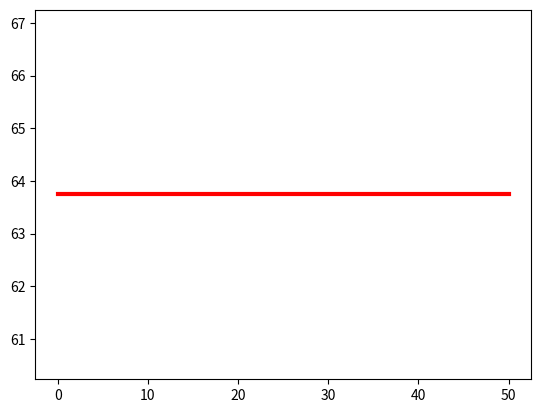

Write the Python code that produced this figure.
# -*- coding: utf-8 -*-
"""
Created on Fri Sep  9 20:28:44 2022

[redacted]

        Articulo    Cal     Peso
    1   Leche       500     0.5
    2   Galleta     300     0.1
    3   Agua        100     0.5
    4   Pan         700     0.25
    5   Huevo       300     0.15
    6   Nueces      400     0.15
    7   Yogurt      500     0.5
    8   Manzana     400     0.3
    
    Poblacion = 4
    Minimo de Calorias = 2000
    Peso Maximo = 2.0Kg

"""
            
import numpy as np
from numpy import random
import math
import matplotlib.pyplot as plt

individuos = 4 #Numero de individuos en la poblacion
cromosoma = 8 #Numero de genes en un cromosoma
minCal = 2000.0 #Minimo de calorias de los alimentos llevados
maxPeso = 2.0 #Maximo peso de la mochina en kg

generaciones = 50 #Numero de veces que se repetira el algoritmo
#Calorias y pesos de los articulos
articulos = [
                [500, 0.5],
                [300, 0.1],
                [100, 0.5],
                [700, 0.25],
                [300, 0.15],
                [400, 0.15],
                [500, 0.5],
                [400, 0.3],
            ]
nombreArticulos = ['Leche', 'Galleta', 'Agua', 'Pan', 'Huevo', 'Nueces', 'Yogurt', 'Manzana']
calCol = 0 #Numero de columna de las calorias para ubicarlas en la matriz de acticulos
pesoCol = 1 #Numero de columna del peso para ubicarlo en la matriz de acticulos
calTotal = 0.0 #Numero total de calorias, global, de cada generacion
pesoTotal = 0.0 #Numero total de peso, global, de cada generacion
#Variable para guardar el indice del peor individuo, cambiado a los valores del mejor, para ignorarlo a la hora de mutar
individuoMenorCambiado = 0 

fitPorcentajes = 5 #Numero de columnas para la matriz en la que se guardan los valores fitness
fitnessValues = np.zeros((individuos, fitPorcentajes)) #Matriz para guardar los valores fitness de la poblacion
fitPeso = 0 #Numero de la columna para la suma del peso del individuo 
fitCal = 1 #Numero de la columna para la suma de calorias del individuo 
fitPesoPorcent = 2 #Numero de la columna para el porcentaje de calorias del individuo 
fitCalPorcent = 3 #Numero de la columna para el porcentaje de peso del individuo 
fitTotal = 4 ##Numero de la columna para la suma de porcentajes de peso y calorias del individuo

    ########## IMPRESION DE LOS DATOS ##########
def imprimirPoblacion(poblacion):
    for individuo in range(individuos):
        for gen in range(cromosoma):
            print(poblacion[individuo][gen], end = " ")
        print()
    print('-------------------------------------------------------')

def imprimirFitness(fitnessValues):
    for individuo in range(individuos):
        for valor in range(fitPorcentajes):
            print("{:.2f}".format(fitnessValues[individuo][valor]), end = " ")
        print()
    print('-------------------------------------------------------')
    
    ########## Metodo para encontrar al individuo mas fuerte ##########
def masFuerte():
    fuerte = 0
    indiceFuerte = 0
    for individuo in range(individuos):
        if(fitnessValues[individuo][fitTotal] > fuerte):
            fuerte = fitnessValues[individuo][fitTotal]
            indiceFuerte = individuo
    return indiceFuerte

    ########## Metodo para encontrar al individuo mas debil ##########
def masDebil():
    debil = math.inf
    indiceDebil = 0
    for individuo in range(individuos):
        if(fitnessValues[individuo][fitTotal] < debil):
            debil = fitnessValues[individuo][fitTotal]
            indiceDebil = individuo
    return indiceDebil

    ########## Metodo para mutar individuos ##########
def mutacion():
    #En la mutacion solo se cambia un bit aleatorio de cada individuo, se tiene que ingnorar a algun individuo
    #En mi caso el individuo ignorado es el mas debil que fue cambiado por el fuerte
    for individuo in range(individuos):
        if(individuo != individuoMenorCambiado):
            mutado = random.randint(0, cromosoma)
            if(poblacion[individuo][mutado] == 1):
                poblacion[individuo][mutado] = 0
            elif(poblacion[individuo][mutado] == 0):
                poblacion[individuo][mutado] = 1

    ########## Metodo para intercambiar genes entre dos individuos, necesario para el metodo cruzamiento() ##########
def intercambio(individuo1, individuo2, punto):
    aux1 = -1
    aux2 = -1
    #Aqui se hace un intercambio de valores entre individuos a partir del indice indicado por la variable punto
    for gen in range(punto, cromosoma):
        aux1 = poblacion[individuo1][gen]
        aux2 = poblacion[individuo2][gen]
        poblacion[individuo1][gen] = aux2
        poblacion[individuo2][gen] = aux1
    
    ########## Metodo para cruzar dos individuos ##########
def cruzamiento():
    puntoCruz = random.randint(2, cromosoma-2)
    
    for individuo in range(individuos):
        if(individuo % 2 == 0): #Esta condicion es para que ingnore al segundo individuo
            intercambio(individuo, individuo+1, puntoCruz)
            
    ########## Metodo para calcular los porcentajes de peso, calorias y total ##########
def calcularPorcentajeFitness():
    for individuo in range(individuos):
        # calorias / calorias totales * 100
        # peso / peso total * 100
        porcentCal = (fitnessValues[individuo][fitCal] /calTotal) * 100
        porcentPeso = (fitnessValues[individuo][fitPeso] /pesoTotal) * 100
        
        fitnessValues[individuo][fitCalPorcent] = porcentCal
        fitnessValues[individuo][fitPesoPorcent] = porcentPeso
        fitnessValues[individuo][fitTotal]  = porcentCal + porcentPeso

    ########## Metodo para obtener las calorias totales de un individuo ##########
def indCalorias(individuo):
    calorias = 0
    for gen in range(cromosoma):
        if(individuo[gen] == 1):
            calorias += articulos[gen][calCol]
    return calorias

    ########## Metodo para obtener el peso total de un individuo ##########
def indPeso(individuo):
    peso = 0
    for gen in range(cromosoma):
        if(individuo[gen] == 1):
            peso += articulos[gen][pesoCol]
    return peso

    ########## Metodo para calcular el fitness de la poblacion ##########
def fitness():
    global calTotal
    global pesoTotal
    calTotal = 0
    pesoTotal = 0
    
    for individuo in range(individuos):
        #Se obtienen calorias y peso total de cada individuo
        calorias = indCalorias(poblacion[individuo])
        peso = indPeso(poblacion[individuo])
        #En fitnessValues se van guardando los valores obtenidos respecto a los indices de los individuos
        fitnessValues[individuo][fitCal] = calorias
        fitnessValues[individuo][fitPeso] = peso
        #Aqui se hace la sumatoria de las calorias y peso de la generacion
        calTotal += calorias
        pesoTotal += peso
    calcularPorcentajeFitness()

    ########## Metodo para crear un individuo ##########
def crearIndividuo():
    ind = np.random.randint(2, size=(cromosoma), dtype=('int32'))
    #Se hace una comprobacion para que el peso no pase del maximo y las calorias no pasen del minimo
    while((indCalorias(ind) < minCal) or (indPeso(ind) > maxPeso)): 
        ind = crearIndividuo() #Se crearan nuevos individuos hasta que los valores esten dentro del rango
    return ind

    ########## Metodo para crear una poblacion, requiere del metodo crearIndividuo() ##########      
def crearPoblacion():
    poblacion = np.zeros((individuos, cromosoma), dtype=('int32'))
    for individuo in range(individuos):
        poblacion[individuo] = crearIndividuo()
    return poblacion

    ########## Metodo para actualizar la poblacion y crear una nueva generacion ##########
def nuevaGeneracion():
    global poblacion
    global calTotal
    global pesoTotal
    for individuo in range(individuos):
        #Se hace una comprobacion para que el peso no pase del maximo y las calorias no pasen del minimo
        if((indCalorias(poblacion[individuo]) < minCal) or (indPeso(poblacion[individuo]) > maxPeso)):
            poblacion[individuo] = crearIndividuo() #Si hay un individuo incorrecto entonces se crea uno nuevo
    #Recalculo de fitness con la nuegeneracionva 
    fitness()

    ########## Metodo para encontrar al mejor individuo ##########
def masAptoTotal(generacion):
    global mejorIndividuo
    global generacionMejor
    global mejorIndCromosoma
    for individuo in range(individuos):
        if(fitnessValues[individuo][fitTotal] > mejorIndividuo[fitTotal]):
            for gen in range(cromosoma):
                mejorIndCromosoma[gen] = poblacion[individuo][gen]
            for valor in range(fitPorcentajes):
                mejorIndividuo[valor] = fitnessValues[individuo][valor]
                generacionMejor = generacion
                

#Creacion de la poblacion
poblacion = crearPoblacion()
#Variables para visualizar el mejor individuo
mejorIndividuo = np.zeros((fitPorcentajes), dtype=('float32'))
mejorIndCromosoma = np.zeros((cromosoma), dtype=('int32'))
generacionMejor = 0
#Variables para graficar
x = np.zeros((generaciones+1), dtype=('float32'))
y = np.zeros((generaciones+1), dtype=('float32'))

#Se calcula el fitness por primera vez
fitness()
print('POBLACION INICIAL')
imprimirPoblacion(poblacion)
imprimirFitness(fitnessValues)

for i in range(generaciones+1): #Se repite el algoritmo la veces que se indique en generaciones
    print('________GENERACION ', i, '________')

    #Seleccion
    individuoMenorCambiado = masDebil() #Se guarda el individuo mas debil de la poblacion
    poblacion[masDebil()] = poblacion[masFuerte()] #Se intercambia el individuo mas debil con el mas fuerte de la poblacion
    print('SELECCION: ELIMINACION DEL INDIVIDUO MAS DEBIL')
    imprimirPoblacion(poblacion)
    #Cruzamiento entre individuos de la poblacion
    cruzamiento()
    print('CRUZAMIENTO')
    imprimirPoblacion(poblacion)
    #Mutacion
    mutacion()
    print('MUTACION')
    imprimirPoblacion(poblacion)
    #Se calcula de nuevo fitness para los individuos modificados
    fitness()
    print('CALCULO DEL FITNESS CON INDIVIDUOS MODIFICADOS')
    imprimirFitness(fitnessValues)
    #Se crea una nueva generacion, los que no cumplen se eliminan y entran nuevos individuos
    #Se recalcula el fitness de la nueva generacion dentro de la funcion
    nuevaGeneracion()
    print('SE CREA LA NUEVA GENERACION')
    imprimirPoblacion(poblacion)
    imprimirFitness(fitnessValues)
    
    masAptoTotal(i)
    imprimirFitness(fitnessValues)
    
    y[i] = mejorIndividuo[fitTotal]
    x[i] = i


print('MEJOR INDIVIDUO')
np.set_printoptions(suppress=True)
print(mejorIndividuo)
print('En la generacion: ', generacionMejor)
print()
print('ARTICULOS: ')
for gen in range(cromosoma):
    if(mejorIndCromosoma[gen] == 1):
        print(nombreArticulos[gen], ', ', end = ' ')
        

#Grafica de las generaciones y mejores individuos
plt.plot(x, y, color='red', linewidth=3)
plt.show()
